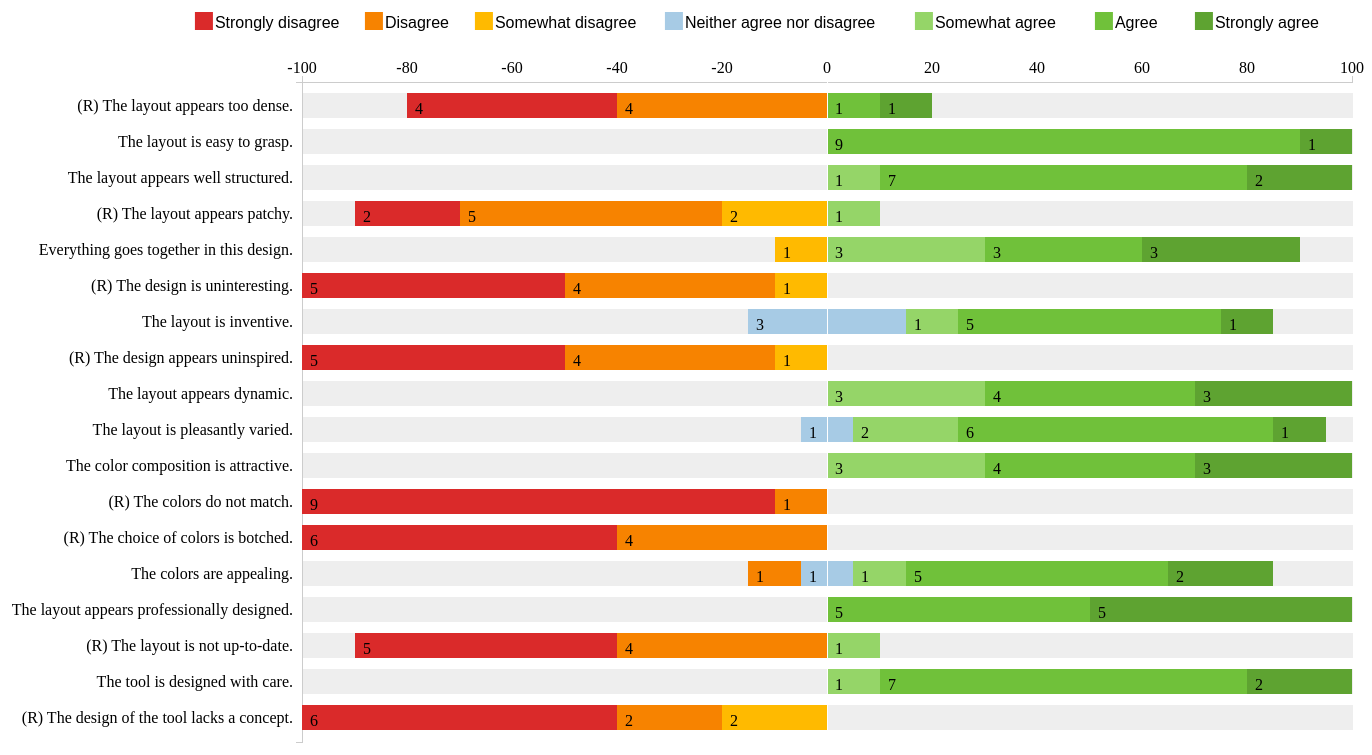
D3 v3 page, settled after 480 driven frames (8 s of simulated time); the page loaded 1 data file(s).


// ── visawi/script.js
// FUNCTION WRAPPER FOR 2016 DATA
function updateData() {

  // NEEDS TO BE DONE IN A BETTER WAY
  d3.select("svg").remove();

  var margin = {
    top: 80,
    right: 20,
    bottom: 10,
    left: 330
  },
    width = 1400 - margin.left - margin.right,
    height = 750 - margin.top - margin.bottom;

  var y = d3.scale.ordinal()
    .rangeRoundBands([0, height], .3);

  var x = d3.scale.linear()
    .rangeRound([0, width]);

  var color = d3.scale.ordinal()
    .range(["#da2a2a", "#f78300", "#ffba00", "#a7cbe5", "#95d568", "#70c13a", "#5ea331"]);

  var xAxis = d3.svg.axis()
    .scale(x)
    .orient("top");

  var yAxis = d3.svg.axis()
    .scale(y)
    .orient("left")

  var svg = d3.select("#figure").append("svg")
    .attr("width", width + margin.left + margin.right)
    .attr("height", height + margin.top + margin.bottom)
    .attr("id", "d3-plot")
    .append("g")
    .attr("transform", "translate(" + margin.left + "," + margin.top + ")");

  color.domain(["Strongly disagree", "Disagree", "Somewhat disagree", "Neither agree nor disagree", "Somewhat agree", "Agree", "Strongly agree"]);

  d3.csv("visawi/data.csv", function (error, data) {

    data.forEach(function (d) {
      // This calculates the percentages. If there are more data points, add them here and also in the var x0 section in this function.
      d["Strongly disagree"] = +d[1] * 100 / d.N;
      d["Disagree"] = +d[2] * 100 / d.N;
      d["Somewhat disagree"] = +d[3] * 100 / d.N;
      d["Neither agree nor disagree"] = +d[4] * 100 / d.N;
      d["Somewhat agree"] = +d[5] * 100 / d.N;
      d["Agree"] = +d[6] * 100 / d.N;
      d["Strongly agree"] = +d[7] * 100 / d.N;
      // add possible additional categories here. only add half of them plus the neutral one.
      var x0 = -1 * (d["Neither agree nor disagree"] / 2 + d["Somewhat disagree"] + d["Disagree"] + d["Strongly disagree"]);
      var idx = 0;
      d.boxes = color.domain().map(function (name) {
        return {
          name: name,
          x0: x0,
          x1: x0 += +d[name],
          N: +d.N,
          n: +d[idx += 1]
        };
      });
    });

    var min_val = d3.min(data, function (d) {
      return d.boxes["0"].x0;
    });

    var max_val = d3.max(data, function (d) {
      return d.boxes["6"].x1;
    });

    x.domain([min_val, max_val]).nice();
    y.domain(data.map(function (d) {
      return d.Question;
    }));

    svg.append("g")
      .attr("class", "x axis")
      .call(xAxis);

    svg.append("g")
      .attr("class", "y axis")
      .call(yAxis)

    var vakken = svg.selectAll(".question")
      .data(data)
      .enter().append("g")
      .attr("class", "bar")
      .attr("transform", function (d) {
        return "translate(0," + y(d.Question) + ")";
      });

    var bars = vakken.selectAll("rect")
      .data(function (d) {
        return d.boxes;
      })
      .enter().append("g").attr("class", "subbar");

    bars.append("rect")
      .attr("height", y.rangeBand())
      .attr("x", function (d) {
        return x(d.x0);
      })
      .attr("width", function (d) {
        return x(d.x1) - x(d.x0);
      })
      .style("fill", function (d) {
        return color(d.name);
      });

    bars.append("text")
      .attr("x", function (d) {
        return x(d.x0);
      })
      .attr("y", y.rangeBand() / 2)
      .attr("dy", "0.5em")
      .attr("dx", "0.5em")
      // .style("font" ,"12px sans-serif")
      .style("text-anchor", "begin")
      .text(function (d) {
        return d.n !== 0 && (d.x1 - d.x0) > 3 ? d.n : ""
      });

    vakken.insert("rect", ":first-child")
      .attr("height", y.rangeBand())
      .attr("x", "1")
      .attr("width", width)
      .attr("fill-opacity", "0.5")
      .style("fill", "#dddddd")
      .attr("class", function (d, index) {
        return index % 2 == 0 ? "even" : "uneven";
      });

    svg.append("g")
      .attr("class", "y axis")
      .append("line")
      .attr("x1", x(0))
      .attr("x2", x(0))
      .attr("y2", height);

    var startp = svg.append("g").attr("class", "legendbox").attr("id", "mylegendbox");
    // this is not nice, we should calculate the bounding box and use that
    var legend_tabs = [-100, 70, 180, 370, 620, 800, 900];
    var legend = startp.selectAll(".legend")
      .data(color.domain().slice())
      .enter().append("g")
      .attr("class", "legend")
      .attr("transform", function (d, i) {
        return "translate(" + legend_tabs[i] + ",-70)";
      });

    legend.append("rect")
      .attr("x", 0)
      .attr("width", 18)
      .attr("height", 18)
      .style("fill", color);

    legend.append("text")
      .attr("x", 20)
      .attr("y", 10)
      .attr("dy", ".35em")
      .style("text-anchor", "begin")
      // .style("font-size" ,"12px")
      .style("font-family", "'Roboto Slab', sans-serif")
      .text(function (d) {
        return d;
      });

    d3.selectAll(".axis path")
      .style("fill", "none")
      .style("stroke", "#ccc")
      .style("shape-rendering", "crispEdges")

    d3.selectAll(".axis line")
      .style("fill", "none")
      .style("stroke", "#fff")
      .style("shape-rendering", "crispEdges")

    var movesize = width / 2 - startp.node().getBBox().width / 2 + 30;
    d3.selectAll(".legendbox").attr("transform", "translate(" + movesize + ",0)");

  });

}


### data: visawi/data.csv
Question, 1, 2, 3, 4, 5, 6, 7, N
(R) The layout appears too dense., 4, 4, 0, 0, 0, 1, 1, 10
The layout is easy to grasp., 0, 0, 0, 0, 0, 9, 1, 10
The layout appears well structured., 0, 0, 0, 0, 1, 7, 2, 10
(R) The layout appears patchy., 2, 5, 2, 0, 1, 0, 0, 10
Everything goes together in this design., 0, 0, 1, 0, 3, 3, 3, 10
(R) The design is uninteresting., 5, 4, 1, 0, 0, 0, 0, 10
The layout is inventive., 0, 0, 0, 3, 1, 5, 1, 10
(R) The design appears uninspired., 5, 4, 1, 0, 0, 0, 0, 10
The layout appears dynamic., 0, 0, 0, 0, 3, 4, 3, 10
The layout is pleasantly varied., 0, 0, 0, 1, 2, 6, 1, 10
The color composition is attractive., 0, 0, 0, 0, 3, 4, 3, 10
(R) The colors do not match., 9, 1, 0, 0, 0, 0, 0, 10
(R) The choice of colors is botched., 6, 4, 0, 0, 0, 0, 0, 10
The colors are appealing., 0, 1, 0, 1, 1, 5, 2, 10
The layout appears professionally design…, 0, 0, 0, 0, 0, 5, 5, 10
(R) The layout is not up-to-date., 5, 4, 0, 0, 1, 0, 0, 10
The tool is designed with care., 0, 0, 0, 0, 1, 7, 2, 10
(R) The design of the tool lacks a conce…, 6, 2, 2, 0, 0, 0, 0, 10